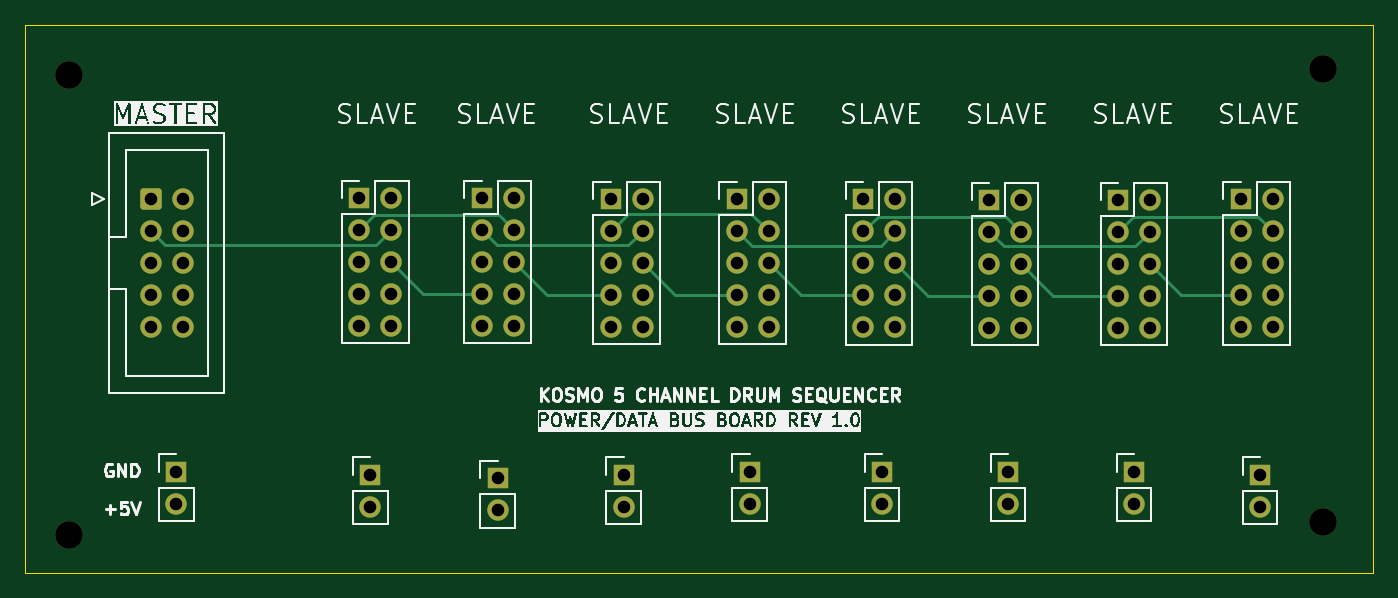
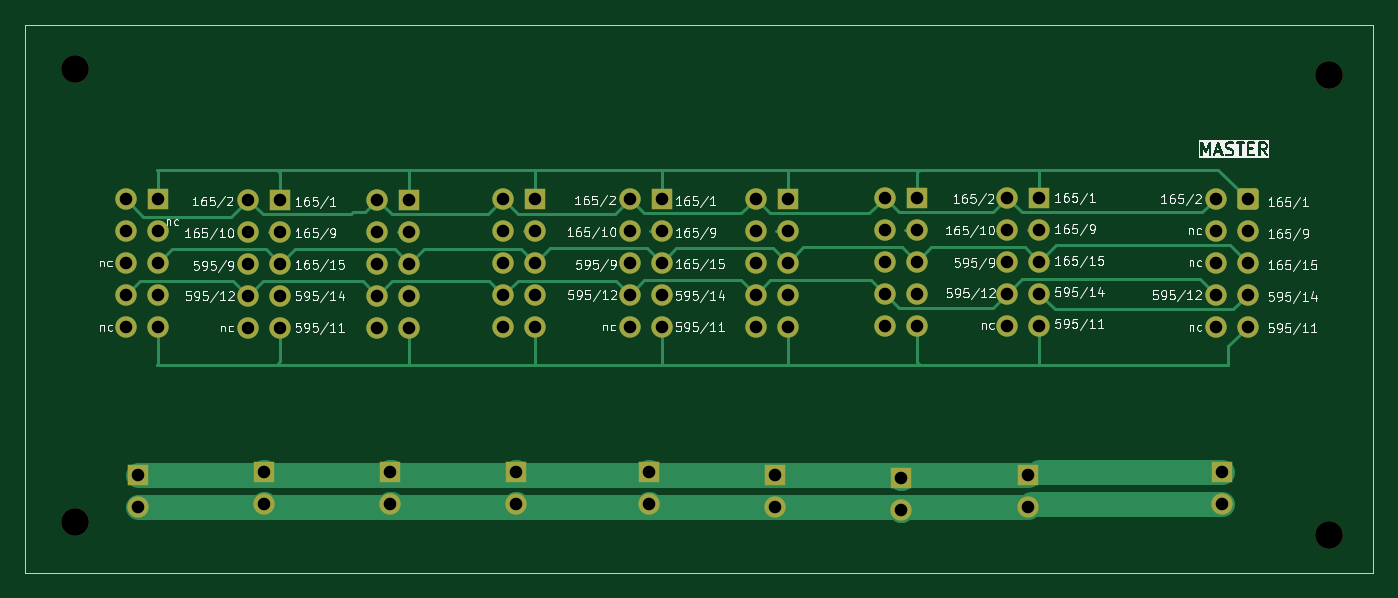
Circuit board: 11 layer files. Board 107.0 x 43.5 mm.
- bottom_copper: bus board-B_Cu.gbr (18889 bytes)
- bottom_mask: bus board-B_Mask.gbr (4531 bytes)
- paste: bus board-B_Paste.gbr (452 bytes)
- bottom_silk: bus board-B_Silkscreen.gbr (122122 bytes)
- outline: bus board-Edge_Cuts.gbr (682 bytes)
- top_copper: bus board-F_Cu.gbr (11321 bytes)
- top_mask: bus board-F_Mask.gbr (4531 bytes)
- paste: bus board-F_Paste.gbr (452 bytes)
- top_silk: bus board-F_Silkscreen.gbr (94631 bytes)
- drill: bus board-NPTH.drl (384 bytes)
- drill: bus board-PTH.drl (1860 bytes)

=== bottom_copper: bus board-B_Cu.gbr (18889 bytes, source omitted) ===
=== bottom_mask: bus board-B_Mask.gbr ===
%TF.GenerationSoftware,KiCad,Pcbnew,9.0.3*%
%TF.CreationDate,2025-07-28T16:49:36+02:00*%
%TF.ProjectId,bus board,62757320-626f-4617-9264-2e6b69636164,rev?*%
%TF.SameCoordinates,Original*%
%TF.FileFunction,Soldermask,Bot*%
%TF.FilePolarity,Negative*%
%FSLAX46Y46*%
G04 Gerber Fmt 4.6, Leading zero omitted, Abs format (unit mm)*
G04 Created by KiCad (PCBNEW 9.0.3) date 2025-07-28 16:49:36*
%MOMM*%
%LPD*%
G01*
G04 APERTURE LIST*
G04 Aperture macros list*
%AMRoundRect*
0 Rectangle with rounded corners*
0 $1 Rounding radius*
0 $2 $3 $4 $5 $6 $7 $8 $9 X,Y pos of 4 corners*
0 Add a 4 corners polygon primitive as box body*
4,1,4,$2,$3,$4,$5,$6,$7,$8,$9,$2,$3,0*
0 Add four circle primitives for the rounded corners*
1,1,$1+$1,$2,$3*
1,1,$1+$1,$4,$5*
1,1,$1+$1,$6,$7*
1,1,$1+$1,$8,$9*
0 Add four rect primitives between the rounded corners*
20,1,$1+$1,$2,$3,$4,$5,0*
20,1,$1+$1,$4,$5,$6,$7,0*
20,1,$1+$1,$6,$7,$8,$9,0*
20,1,$1+$1,$8,$9,$2,$3,0*%
G04 Aperture macros list end*
%ADD10C,2.200000*%
%ADD11R,1.700000X1.700000*%
%ADD12C,1.700000*%
%ADD13RoundRect,0.250000X-0.600000X-0.600000X0.600000X-0.600000X0.600000X0.600000X-0.600000X0.600000X0*%
G04 APERTURE END LIST*
D10*
%TO.C,REF\u002A\u002A*%
X160000000Y-63500000D03*
%TD*%
%TO.C,REF\u002A\u002A*%
X160000000Y-99500000D03*
%TD*%
%TO.C,REF\u002A\u002A*%
X60500000Y-100500000D03*
%TD*%
%TO.C,REF\u002A\u002A*%
X60500000Y-64000000D03*
%TD*%
D11*
%TO.C,J18*%
X155000000Y-95725000D03*
D12*
X155000000Y-98265000D03*
%TD*%
D11*
%TO.C,J16*%
X145000000Y-95500000D03*
D12*
X145000000Y-98040000D03*
%TD*%
D11*
%TO.C,J14*%
X135000000Y-95500000D03*
D12*
X135000000Y-98040000D03*
%TD*%
D11*
%TO.C,J12*%
X125000000Y-95500000D03*
D12*
X125000000Y-98040000D03*
%TD*%
D11*
%TO.C,J11*%
X114500000Y-95500000D03*
D12*
X114500000Y-98040000D03*
%TD*%
D11*
%TO.C,J9*%
X104500000Y-95725000D03*
D12*
X104500000Y-98265000D03*
%TD*%
D11*
%TO.C,J7*%
X94500000Y-96000000D03*
D12*
X94500000Y-98540000D03*
%TD*%
D11*
%TO.C,J5*%
X84370000Y-95725000D03*
D12*
X84370000Y-98265000D03*
%TD*%
D11*
%TO.C,J2*%
X69000000Y-95500000D03*
D12*
X69000000Y-98040000D03*
%TD*%
%TO.C,J17*%
X156000000Y-84040000D03*
X153460000Y-84040000D03*
X156000000Y-81500000D03*
X153460000Y-81500000D03*
X156000000Y-78960000D03*
X153460000Y-78960000D03*
X156000000Y-76420000D03*
X153460000Y-76420000D03*
X156000000Y-73880000D03*
D11*
X153460000Y-73880000D03*
%TD*%
%TO.C,J13*%
X133500000Y-73920000D03*
D12*
X136040000Y-73920000D03*
X133500000Y-76460000D03*
X136040000Y-76460000D03*
X133500000Y-79000000D03*
X136040000Y-79000000D03*
X133500000Y-81540000D03*
X136040000Y-81540000D03*
X133500000Y-84080000D03*
X136040000Y-84080000D03*
%TD*%
D11*
%TO.C,J10*%
X123500000Y-73880000D03*
D12*
X126040000Y-73880000D03*
X123500000Y-76420000D03*
X126040000Y-76420000D03*
X123500000Y-78960000D03*
X126040000Y-78960000D03*
X123500000Y-81500000D03*
X126040000Y-81500000D03*
X123500000Y-84040000D03*
X126040000Y-84040000D03*
%TD*%
D11*
%TO.C,J4*%
X93225000Y-73760000D03*
D12*
X95765000Y-73760000D03*
X93225000Y-76300000D03*
X95765000Y-76300000D03*
X93225000Y-78840000D03*
X95765000Y-78840000D03*
X93225000Y-81380000D03*
X95765000Y-81380000D03*
X93225000Y-83920000D03*
X95765000Y-83920000D03*
%TD*%
D11*
%TO.C,J8*%
X113460000Y-73840000D03*
D12*
X116000000Y-73840000D03*
X113460000Y-76380000D03*
X116000000Y-76380000D03*
X113460000Y-78920000D03*
X116000000Y-78920000D03*
X113460000Y-81460000D03*
X116000000Y-81460000D03*
X113460000Y-84000000D03*
X116000000Y-84000000D03*
%TD*%
D13*
%TO.C,J1*%
X66960000Y-73840000D03*
D12*
X69500000Y-73840000D03*
X66960000Y-76380000D03*
X69500000Y-76380000D03*
X66960000Y-78920000D03*
X69500000Y-78920000D03*
X66960000Y-81460000D03*
X69500000Y-81460000D03*
X66960000Y-84000000D03*
X69500000Y-84000000D03*
%TD*%
%TO.C,J3*%
X86040000Y-83920000D03*
X83500000Y-83920000D03*
X86040000Y-81380000D03*
X83500000Y-81380000D03*
X86040000Y-78840000D03*
X83500000Y-78840000D03*
X86040000Y-76300000D03*
X83500000Y-76300000D03*
X86040000Y-73760000D03*
D11*
X83500000Y-73760000D03*
%TD*%
%TO.C,J6*%
X103460000Y-73840000D03*
D12*
X106000000Y-73840000D03*
X103460000Y-76380000D03*
X106000000Y-76380000D03*
X103460000Y-78920000D03*
X106000000Y-78920000D03*
X103460000Y-81460000D03*
X106000000Y-81460000D03*
X103460000Y-84000000D03*
X106000000Y-84000000D03*
%TD*%
%TO.C,J15*%
X146265000Y-84080000D03*
X143725000Y-84080000D03*
X146265000Y-81540000D03*
X143725000Y-81540000D03*
X146265000Y-79000000D03*
X143725000Y-79000000D03*
X146265000Y-76460000D03*
X143725000Y-76460000D03*
X146265000Y-73920000D03*
D11*
X143725000Y-73920000D03*
%TD*%
M02*

=== paste: bus board-B_Paste.gbr ===
%TF.GenerationSoftware,KiCad,Pcbnew,9.0.3*%
%TF.CreationDate,2025-07-28T16:49:36+02:00*%
%TF.ProjectId,bus board,62757320-626f-4617-9264-2e6b69636164,rev?*%
%TF.SameCoordinates,Original*%
%TF.FileFunction,Paste,Bot*%
%TF.FilePolarity,Positive*%
%FSLAX46Y46*%
G04 Gerber Fmt 4.6, Leading zero omitted, Abs format (unit mm)*
G04 Created by KiCad (PCBNEW 9.0.3) date 2025-07-28 16:49:36*
%MOMM*%
%LPD*%
G01*
G04 APERTURE LIST*
G04 APERTURE END LIST*
M02*

=== bottom_silk: bus board-B_Silkscreen.gbr (122122 bytes, source omitted) ===
=== outline: bus board-Edge_Cuts.gbr ===
%TF.GenerationSoftware,KiCad,Pcbnew,9.0.3*%
%TF.CreationDate,2025-07-28T16:49:36+02:00*%
%TF.ProjectId,bus board,62757320-626f-4617-9264-2e6b69636164,rev?*%
%TF.SameCoordinates,Original*%
%TF.FileFunction,Profile,NP*%
%FSLAX46Y46*%
G04 Gerber Fmt 4.6, Leading zero omitted, Abs format (unit mm)*
G04 Created by KiCad (PCBNEW 9.0.3) date 2025-07-28 16:49:36*
%MOMM*%
%LPD*%
G01*
G04 APERTURE LIST*
%TA.AperFunction,Profile*%
%ADD10C,0.050000*%
%TD*%
G04 APERTURE END LIST*
D10*
X164000000Y-60000000D02*
X57000000Y-60000000D01*
X164000000Y-103500000D02*
X164000000Y-60000000D01*
X57000000Y-103500000D02*
X164000000Y-103500000D01*
X57000000Y-60000000D02*
X57000000Y-103500000D01*
M02*

=== top_copper: bus board-F_Cu.gbr (11321 bytes, source omitted) ===
=== top_mask: bus board-F_Mask.gbr ===
%TF.GenerationSoftware,KiCad,Pcbnew,9.0.3*%
%TF.CreationDate,2025-07-28T16:49:36+02:00*%
%TF.ProjectId,bus board,62757320-626f-4617-9264-2e6b69636164,rev?*%
%TF.SameCoordinates,Original*%
%TF.FileFunction,Soldermask,Top*%
%TF.FilePolarity,Negative*%
%FSLAX46Y46*%
G04 Gerber Fmt 4.6, Leading zero omitted, Abs format (unit mm)*
G04 Created by KiCad (PCBNEW 9.0.3) date 2025-07-28 16:49:36*
%MOMM*%
%LPD*%
G01*
G04 APERTURE LIST*
G04 Aperture macros list*
%AMRoundRect*
0 Rectangle with rounded corners*
0 $1 Rounding radius*
0 $2 $3 $4 $5 $6 $7 $8 $9 X,Y pos of 4 corners*
0 Add a 4 corners polygon primitive as box body*
4,1,4,$2,$3,$4,$5,$6,$7,$8,$9,$2,$3,0*
0 Add four circle primitives for the rounded corners*
1,1,$1+$1,$2,$3*
1,1,$1+$1,$4,$5*
1,1,$1+$1,$6,$7*
1,1,$1+$1,$8,$9*
0 Add four rect primitives between the rounded corners*
20,1,$1+$1,$2,$3,$4,$5,0*
20,1,$1+$1,$4,$5,$6,$7,0*
20,1,$1+$1,$6,$7,$8,$9,0*
20,1,$1+$1,$8,$9,$2,$3,0*%
G04 Aperture macros list end*
%ADD10C,2.200000*%
%ADD11R,1.700000X1.700000*%
%ADD12C,1.700000*%
%ADD13RoundRect,0.250000X-0.600000X-0.600000X0.600000X-0.600000X0.600000X0.600000X-0.600000X0.600000X0*%
G04 APERTURE END LIST*
D10*
%TO.C,REF\u002A\u002A*%
X160000000Y-63500000D03*
%TD*%
%TO.C,REF\u002A\u002A*%
X160000000Y-99500000D03*
%TD*%
%TO.C,REF\u002A\u002A*%
X60500000Y-100500000D03*
%TD*%
%TO.C,REF\u002A\u002A*%
X60500000Y-64000000D03*
%TD*%
D11*
%TO.C,J18*%
X155000000Y-95725000D03*
D12*
X155000000Y-98265000D03*
%TD*%
D11*
%TO.C,J16*%
X145000000Y-95500000D03*
D12*
X145000000Y-98040000D03*
%TD*%
D11*
%TO.C,J14*%
X135000000Y-95500000D03*
D12*
X135000000Y-98040000D03*
%TD*%
D11*
%TO.C,J12*%
X125000000Y-95500000D03*
D12*
X125000000Y-98040000D03*
%TD*%
D11*
%TO.C,J11*%
X114500000Y-95500000D03*
D12*
X114500000Y-98040000D03*
%TD*%
D11*
%TO.C,J9*%
X104500000Y-95725000D03*
D12*
X104500000Y-98265000D03*
%TD*%
D11*
%TO.C,J7*%
X94500000Y-96000000D03*
D12*
X94500000Y-98540000D03*
%TD*%
D11*
%TO.C,J5*%
X84370000Y-95725000D03*
D12*
X84370000Y-98265000D03*
%TD*%
D11*
%TO.C,J2*%
X69000000Y-95500000D03*
D12*
X69000000Y-98040000D03*
%TD*%
%TO.C,J17*%
X156000000Y-84040000D03*
X153460000Y-84040000D03*
X156000000Y-81500000D03*
X153460000Y-81500000D03*
X156000000Y-78960000D03*
X153460000Y-78960000D03*
X156000000Y-76420000D03*
X153460000Y-76420000D03*
X156000000Y-73880000D03*
D11*
X153460000Y-73880000D03*
%TD*%
%TO.C,J13*%
X133500000Y-73920000D03*
D12*
X136040000Y-73920000D03*
X133500000Y-76460000D03*
X136040000Y-76460000D03*
X133500000Y-79000000D03*
X136040000Y-79000000D03*
X133500000Y-81540000D03*
X136040000Y-81540000D03*
X133500000Y-84080000D03*
X136040000Y-84080000D03*
%TD*%
D11*
%TO.C,J10*%
X123500000Y-73880000D03*
D12*
X126040000Y-73880000D03*
X123500000Y-76420000D03*
X126040000Y-76420000D03*
X123500000Y-78960000D03*
X126040000Y-78960000D03*
X123500000Y-81500000D03*
X126040000Y-81500000D03*
X123500000Y-84040000D03*
X126040000Y-84040000D03*
%TD*%
D11*
%TO.C,J4*%
X93225000Y-73760000D03*
D12*
X95765000Y-73760000D03*
X93225000Y-76300000D03*
X95765000Y-76300000D03*
X93225000Y-78840000D03*
X95765000Y-78840000D03*
X93225000Y-81380000D03*
X95765000Y-81380000D03*
X93225000Y-83920000D03*
X95765000Y-83920000D03*
%TD*%
D11*
%TO.C,J8*%
X113460000Y-73840000D03*
D12*
X116000000Y-73840000D03*
X113460000Y-76380000D03*
X116000000Y-76380000D03*
X113460000Y-78920000D03*
X116000000Y-78920000D03*
X113460000Y-81460000D03*
X116000000Y-81460000D03*
X113460000Y-84000000D03*
X116000000Y-84000000D03*
%TD*%
D13*
%TO.C,J1*%
X66960000Y-73840000D03*
D12*
X69500000Y-73840000D03*
X66960000Y-76380000D03*
X69500000Y-76380000D03*
X66960000Y-78920000D03*
X69500000Y-78920000D03*
X66960000Y-81460000D03*
X69500000Y-81460000D03*
X66960000Y-84000000D03*
X69500000Y-84000000D03*
%TD*%
%TO.C,J3*%
X86040000Y-83920000D03*
X83500000Y-83920000D03*
X86040000Y-81380000D03*
X83500000Y-81380000D03*
X86040000Y-78840000D03*
X83500000Y-78840000D03*
X86040000Y-76300000D03*
X83500000Y-76300000D03*
X86040000Y-73760000D03*
D11*
X83500000Y-73760000D03*
%TD*%
%TO.C,J6*%
X103460000Y-73840000D03*
D12*
X106000000Y-73840000D03*
X103460000Y-76380000D03*
X106000000Y-76380000D03*
X103460000Y-78920000D03*
X106000000Y-78920000D03*
X103460000Y-81460000D03*
X106000000Y-81460000D03*
X103460000Y-84000000D03*
X106000000Y-84000000D03*
%TD*%
%TO.C,J15*%
X146265000Y-84080000D03*
X143725000Y-84080000D03*
X146265000Y-81540000D03*
X143725000Y-81540000D03*
X146265000Y-79000000D03*
X143725000Y-79000000D03*
X146265000Y-76460000D03*
X143725000Y-76460000D03*
X146265000Y-73920000D03*
D11*
X143725000Y-73920000D03*
%TD*%
M02*

=== paste: bus board-F_Paste.gbr ===
%TF.GenerationSoftware,KiCad,Pcbnew,9.0.3*%
%TF.CreationDate,2025-07-28T16:49:36+02:00*%
%TF.ProjectId,bus board,62757320-626f-4617-9264-2e6b69636164,rev?*%
%TF.SameCoordinates,Original*%
%TF.FileFunction,Paste,Top*%
%TF.FilePolarity,Positive*%
%FSLAX46Y46*%
G04 Gerber Fmt 4.6, Leading zero omitted, Abs format (unit mm)*
G04 Created by KiCad (PCBNEW 9.0.3) date 2025-07-28 16:49:36*
%MOMM*%
%LPD*%
G01*
G04 APERTURE LIST*
G04 APERTURE END LIST*
M02*

=== top_silk: bus board-F_Silkscreen.gbr (94631 bytes, source omitted) ===
=== drill: bus board-NPTH.drl ===
M48
; DRILL file {KiCad 9.0.3} date 2025-07-28T16:49:34+0200
; FORMAT={-:-/ absolute / metric / decimal}
; #@! TF.CreationDate,2025-07-28T16:49:34+02:00
; #@! TF.GenerationSoftware,Kicad,Pcbnew,9.0.3
; #@! TF.FileFunction,NonPlated,1,2,NPTH
FMAT,2
METRIC
; #@! TA.AperFunction,NonPlated,NPTH,ComponentDrill
T1C2.200
%
G90
G05
T1
X60.5Y-64.0
X60.5Y-100.5
X160.0Y-63.5
X160.0Y-99.5
M30

=== drill: bus board-PTH.drl ===
M48
; DRILL file {KiCad 9.0.3} date 2025-07-28T16:49:34+0200
; FORMAT={-:-/ absolute / metric / decimal}
; #@! TF.CreationDate,2025-07-28T16:49:34+02:00
; #@! TF.GenerationSoftware,Kicad,Pcbnew,9.0.3
; #@! TF.FileFunction,Plated,1,2,PTH
FMAT,2
METRIC
; #@! TA.AperFunction,Plated,PTH,ComponentDrill
T1C1.000
%
G90
G05
T1
X66.96Y-73.84
X66.96Y-76.38
X66.96Y-78.92
X66.96Y-81.46
X66.96Y-84.0
X69.0Y-95.5
X69.0Y-98.04
X69.5Y-73.84
X69.5Y-76.38
X69.5Y-78.92
X69.5Y-81.46
X69.5Y-84.0
X83.5Y-73.76
X83.5Y-76.3
X83.5Y-78.84
X83.5Y-81.38
X83.5Y-83.92
X84.37Y-95.725
X84.37Y-98.265
X86.04Y-73.76
X86.04Y-76.3
X86.04Y-78.84
X86.04Y-81.38
X86.04Y-83.92
X93.225Y-73.76
X93.225Y-76.3
X93.225Y-78.84
X93.225Y-81.38
X93.225Y-83.92
X94.5Y-96.0
X94.5Y-98.54
X95.765Y-73.76
X95.765Y-76.3
X95.765Y-78.84
X95.765Y-81.38
X95.765Y-83.92
X103.46Y-73.84
X103.46Y-76.38
X103.46Y-78.92
X103.46Y-81.46
X103.46Y-84.0
X104.5Y-95.725
X104.5Y-98.265
X106.0Y-73.84
X106.0Y-76.38
X106.0Y-78.92
X106.0Y-81.46
X106.0Y-84.0
X113.46Y-73.84
X113.46Y-76.38
X113.46Y-78.92
X113.46Y-81.46
X113.46Y-84.0
X114.5Y-95.5
X114.5Y-98.04
X116.0Y-73.84
X116.0Y-76.38
X116.0Y-78.92
X116.0Y-81.46
X116.0Y-84.0
X123.5Y-73.88
X123.5Y-76.42
X123.5Y-78.96
X123.5Y-81.5
X123.5Y-84.04
X125.0Y-95.5
X125.0Y-98.04
X126.04Y-73.88
X126.04Y-76.42
X126.04Y-78.96
X126.04Y-81.5
X126.04Y-84.04
X133.5Y-73.92
X133.5Y-76.46
X133.5Y-79.0
X133.5Y-81.54
X133.5Y-84.08
X135.0Y-95.5
X135.0Y-98.04
X136.04Y-73.92
X136.04Y-76.46
X136.04Y-79.0
X136.04Y-81.54
X136.04Y-84.08
X143.725Y-73.92
X143.725Y-76.46
X143.725Y-79.0
X143.725Y-81.54
X143.725Y-84.08
X145.0Y-95.5
X145.0Y-98.04
X146.265Y-73.92
X146.265Y-76.46
X146.265Y-79.0
X146.265Y-81.54
X146.265Y-84.08
X153.46Y-73.88
X153.46Y-76.42
X153.46Y-78.96
X153.46Y-81.5
X153.46Y-84.04
X155.0Y-95.725
X155.0Y-98.265
X156.0Y-73.88
X156.0Y-76.42
X156.0Y-78.96
X156.0Y-81.5
X156.0Y-84.04
M30
